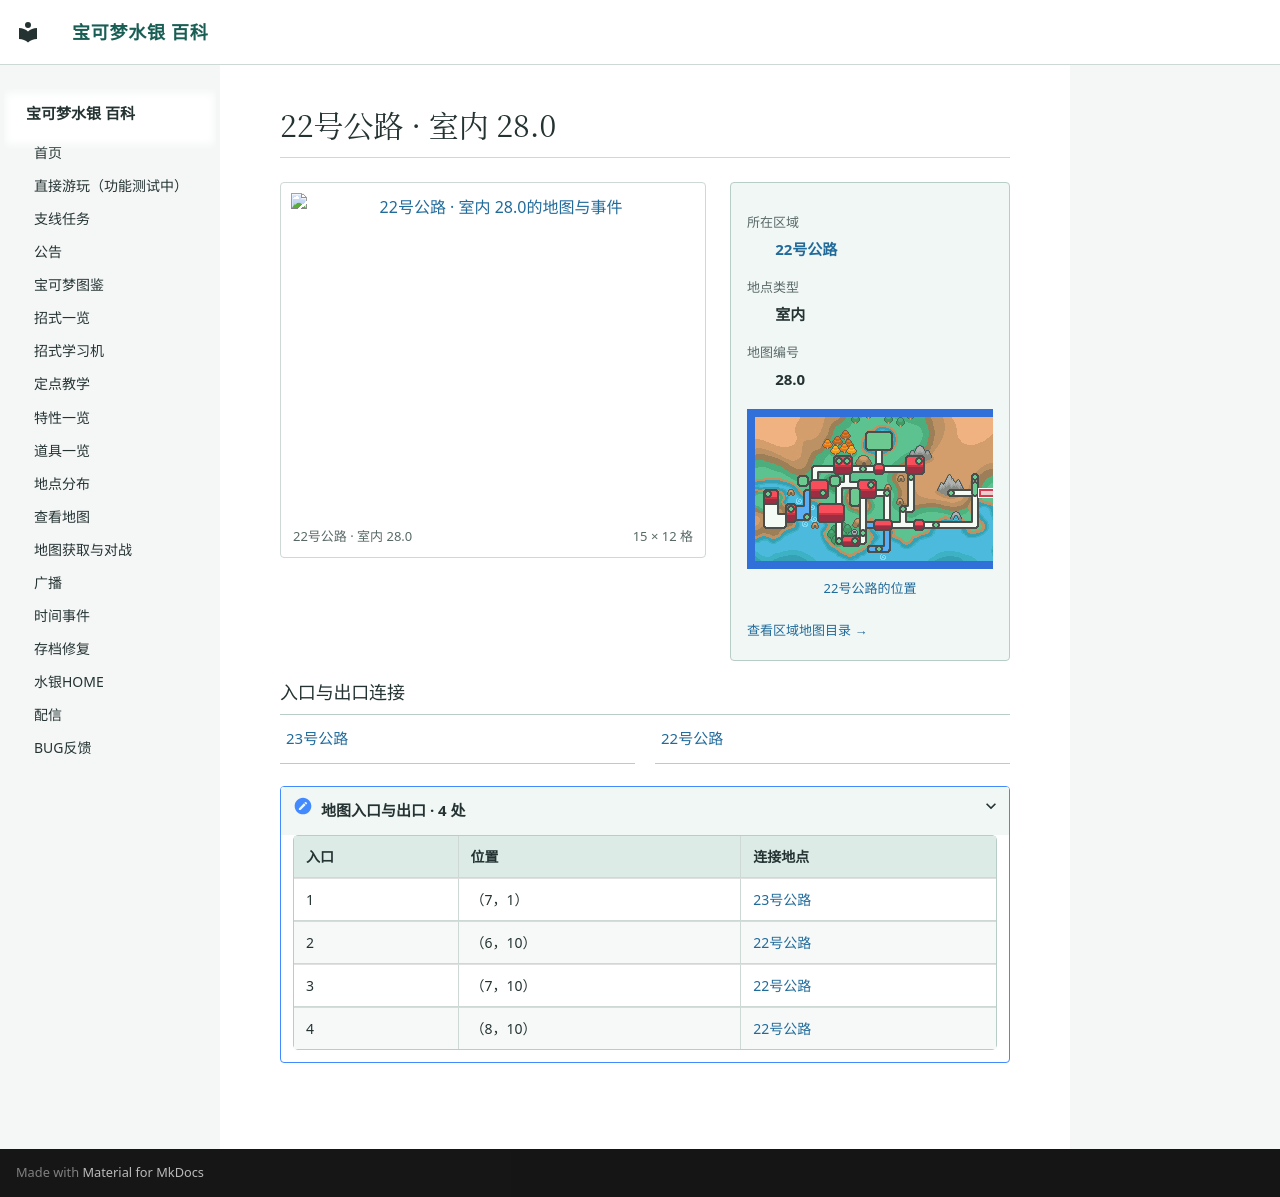

repository: Sum-Light/azoth-wiki · page: locations/map_28_0/index.html · generator: mkdocs

# 22号公路 · 室内 28.0

<!-- location-atlas:start -->

<div class="loc-profile" data-location-map="28.0">
<div class="loc-profile-layout">
<div class="loc-main-map">
<a class="loc-image-link" href="../../locations/atlas/maps/map_28_0.png" target="_blank" rel="noopener">
<img src="../../locations/atlas/maps/map_28_0.png" alt="22号公路 · 室内 28.0的地图与事件" loading="lazy" width="240" height="192"></a>
<div class="loc-map-caption"><span>22号公路 · 室内 28.0</span><span>15 × 12 格</span></div>
</div>
<aside class="loc-facts">
<dl><dt>所在区域</dt><dd><a href="../atlas/?sec=122">22号公路</a></dd><dt>地点类型</dt><dd>室内</dd><dt>地图编号</dt><dd>28.0</dd></dl>
<a class="loc-world-preview" href="../atlas/?sec=122" aria-label="22号公路在大地图上的位置">
<span class="loc-world-canvas"><img src="../worldmap.png" alt="世界地图" loading="lazy">
<span class="loc-world-mark" style="left:48.4309%;top:31.2125%;width:3.1258%;height:3.1250%"></span>
</span></a>
<a class="loc-world-label" href="../atlas/?sec=122">22号公路的位置</a>
<a class="loc-atlas-return" href="../atlas/?sec=122">查看区域地图目录 &rarr;</a>
</aside>
</div>
<h3>入口与出口连接</h3>
<nav class="loc-neighbors" aria-label="出入口连接地点">
<div><a href="../map_3_42/">23号公路</a></div>
<div><a href="../map_3_41/">22号公路</a></div>
</nav>
<details class="loc-entrances"><summary>地图入口与出口 · 4 处</summary>
<div class="loc-table-scroll"><table><thead><tr><th>入口</th><th>位置</th><th>连接地点</th></tr></thead><tbody>
<tr><td>1</td><td>（7，1）</td><td><a href="../map_3_42/">23号公路</a></td></tr>
<tr><td>2</td><td>（6，10）</td><td><a href="../map_3_41/">22号公路</a></td></tr>
<tr><td>3</td><td>（7，10）</td><td><a href="../map_3_41/">22号公路</a></td></tr>
<tr><td>4</td><td>（8，10）</td><td><a href="../map_3_41/">22号公路</a></td></tr>
</tbody></table></div></details>
</div>

<!-- location-atlas:end -->
